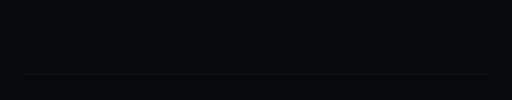
t = 0.00 s
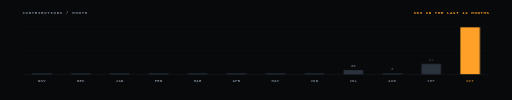
t = 0.95 s
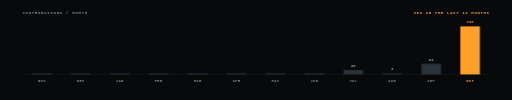
t = 1.18 s
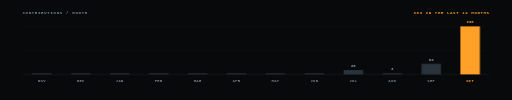
t = 1.40 s
t = 1.98 s: frame unchanged from t = 1.40 s, image omitted
t = 2.50 s: frame unchanged from t = 1.40 s, image omitted

The animated SVG that drew these frames (rendered in a browser with its animation timeline set to each time). Animation: 8 CSS @keyframes rules; one cycle of 2.95 s, repeats indefinitely.

<svg xmlns="http://www.w3.org/2000/svg" width="1280" height="250" viewBox="0 0 1280 250" fill="none" role="img"><style>
.f{animation:fi .32s ease-out both}
.r{animation:ri .42s cubic-bezier(.22,.68,.2,1) both}
.gx{transform-box:fill-box;transform-origin:0 50%;animation:gx .7s cubic-bezier(.3,.8,.25,1) both}
.gy{transform-box:fill-box;transform-origin:50% 100%;animation:gy .55s cubic-bezier(.2,.8,.2,1) both}
.pulse{animation:pulse 2s ease-in-out infinite}
.flow{stroke-dasharray:6 4;animation:flow 1.2s linear infinite}
.trace{stroke-dasharray:1400;stroke-dashoffset:1400;animation:draw 1.6s cubic-bezier(.2,.8,.2,1) forwards}
.trace-fast{stroke-dasharray:1600;stroke-dashoffset:1600;animation:draw 1.2s cubic-bezier(.15,.85,.25,1) forwards}
@keyframes fi{from{opacity:0}to{opacity:1}}
@keyframes ri{from{opacity:0;transform:translateY(5px)}to{opacity:1;transform:translateY(0)}}
@keyframes gx{from{transform:scaleX(0)}to{transform:scaleX(1)}}
@keyframes gy{from{transform:scaleY(0)}to{transform:scaleY(1)}}
@keyframes bl{0%,45%{opacity:1}55%,100%{opacity:0}}
@keyframes pulse{0%,100%{opacity:0.35}50%{opacity:1}}
@keyframes flow{to{stroke-dashoffset:-20}}
@keyframes draw{to{stroke-dashoffset:0}}
@media (prefers-reduced-motion:reduce){*{animation:none!important}}
</style><rect width="1280" height="250" fill="#08090B"/><text x="56" y="34" font-family="ui-monospace,SFMono-Regular,'SF Mono',Menlo,Consolas,'Liberation Mono',monospace" font-size="10" font-weight="700" fill="#7E8A97" text-anchor="start" letter-spacing="1.8" class="f" style="animation-delay:0.05s">CONTRIBUTIONS / MONTH</text><text x="1224" y="34" font-family="ui-monospace,SFMono-Regular,'SF Mono',Menlo,Consolas,'Liberation Mono',monospace" font-size="10" font-weight="700" fill="#FFA028" text-anchor="end" letter-spacing="1.6" class="f" style="animation-delay:0.05s">383 IN THE LAST 12 MONTHS</text><line x1="56" y1="186" x2="1224" y2="186" stroke="#1E242B" stroke-width="1" opacity="1.0"/><line x1="56" y1="126.0" x2="1224" y2="126.0" stroke="#1E242B" stroke-width="1" opacity="0.4"/><line x1="56" y1="66.0" x2="1224" y2="66.0" stroke="#1E242B" stroke-width="1" opacity="0.4"/><rect x="80.3" y="183.5" width="48.7" height="2.5" fill="#2A323C"  class="gy" style="animation-delay:0.10s"/><text x="104.66666666666666" y="206" font-family="ui-monospace,SFMono-Regular,'SF Mono',Menlo,Consolas,'Liberation Mono',monospace" font-size="9.5" font-weight="700" fill="#7E8A97" text-anchor="middle" letter-spacing="0.8" class="f" style="animation-delay:0.30s">NOV</text><rect x="177.7" y="183.5" width="48.7" height="2.5" fill="#2A323C"  class="gy" style="animation-delay:0.15s"/><text x="201.99999999999997" y="206" font-family="ui-monospace,SFMono-Regular,'SF Mono',Menlo,Consolas,'Liberation Mono',monospace" font-size="9.5" font-weight="700" fill="#7E8A97" text-anchor="middle" letter-spacing="0.8" class="f" style="animation-delay:0.34s">DEC</text><rect x="275.0" y="183.5" width="48.7" height="2.5" fill="#2A323C"  class="gy" style="animation-delay:0.19s"/><text x="299.3333333333333" y="206" font-family="ui-monospace,SFMono-Regular,'SF Mono',Menlo,Consolas,'Liberation Mono',monospace" font-size="9.5" font-weight="700" fill="#7E8A97" text-anchor="middle" letter-spacing="0.8" class="f" style="animation-delay:0.39s">JAN</text><rect x="372.3" y="183.5" width="48.7" height="2.5" fill="#2A323C"  class="gy" style="animation-delay:0.24s"/><text x="396.6666666666667" y="206" font-family="ui-monospace,SFMono-Regular,'SF Mono',Menlo,Consolas,'Liberation Mono',monospace" font-size="9.5" font-weight="700" fill="#7E8A97" text-anchor="middle" letter-spacing="0.8" class="f" style="animation-delay:0.43s">FEB</text><rect x="469.7" y="183.5" width="48.7" height="2.5" fill="#2A323C"  class="gy" style="animation-delay:0.28s"/><text x="494.0" y="206" font-family="ui-monospace,SFMono-Regular,'SF Mono',Menlo,Consolas,'Liberation Mono',monospace" font-size="9.5" font-weight="700" fill="#7E8A97" text-anchor="middle" letter-spacing="0.8" class="f" style="animation-delay:0.48s">MAR</text><rect x="567.0" y="183.5" width="48.7" height="2.5" fill="#2A323C"  class="gy" style="animation-delay:0.32s"/><text x="591.3333333333333" y="206" font-family="ui-monospace,SFMono-Regular,'SF Mono',Menlo,Consolas,'Liberation Mono',monospace" font-size="9.5" font-weight="700" fill="#7E8A97" text-anchor="middle" letter-spacing="0.8" class="f" style="animation-delay:0.52s">APR</text><rect x="664.3" y="183.5" width="48.7" height="2.5" fill="#2A323C"  class="gy" style="animation-delay:0.37s"/><text x="688.6666666666666" y="206" font-family="ui-monospace,SFMono-Regular,'SF Mono',Menlo,Consolas,'Liberation Mono',monospace" font-size="9.5" font-weight="700" fill="#7E8A97" text-anchor="middle" letter-spacing="0.8" class="f" style="animation-delay:0.57s">MAY</text><rect x="761.7" y="183.5" width="48.7" height="2.5" fill="#2A323C"  class="gy" style="animation-delay:0.42s"/><text x="785.9999999999999" y="206" font-family="ui-monospace,SFMono-Regular,'SF Mono',Menlo,Consolas,'Liberation Mono',monospace" font-size="9.5" font-weight="700" fill="#7E8A97" text-anchor="middle" letter-spacing="0.8" class="f" style="animation-delay:0.61s">JUN</text><rect x="859.0" y="175.2" width="48.7" height="10.8" fill="#2A323C"  class="gy" style="animation-delay:0.46s"/><text x="883.3333333333333" y="206" font-family="ui-monospace,SFMono-Regular,'SF Mono',Menlo,Consolas,'Liberation Mono',monospace" font-size="9.5" font-weight="700" fill="#7E8A97" text-anchor="middle" letter-spacing="0.8" class="f" style="animation-delay:0.66s">JUL</text><text x="883.3333333333333" y="167.24137931034483" font-family="ui-monospace,SFMono-Regular,'SF Mono',Menlo,Consolas,'Liberation Mono',monospace" font-size="10" font-weight="700" fill="#98A3AF" text-anchor="middle" class="f" style="animation-delay:0.81s">26</text><rect x="956.3" y="183.5" width="48.7" height="2.5" fill="#2A323C"  class="gy" style="animation-delay:0.51s"/><text x="980.6666666666666" y="206" font-family="ui-monospace,SFMono-Regular,'SF Mono',Menlo,Consolas,'Liberation Mono',monospace" font-size="9.5" font-weight="700" fill="#7E8A97" text-anchor="middle" letter-spacing="0.8" class="f" style="animation-delay:0.70s">AUG</text><text x="980.6666666666666" y="175.5" font-family="ui-monospace,SFMono-Regular,'SF Mono',Menlo,Consolas,'Liberation Mono',monospace" font-size="10" font-weight="700" fill="#98A3AF" text-anchor="middle" class="f" style="animation-delay:0.85s">3</text><rect x="1053.7" y="159.5" width="48.7" height="26.5" fill="#2A323C"  class="gy" style="animation-delay:0.55s"/><text x="1078.0" y="206" font-family="ui-monospace,SFMono-Regular,'SF Mono',Menlo,Consolas,'Liberation Mono',monospace" font-size="9.5" font-weight="700" fill="#7E8A97" text-anchor="middle" letter-spacing="0.8" class="f" style="animation-delay:0.75s">SEP</text><text x="1078.0" y="151.51724137931035" font-family="ui-monospace,SFMono-Regular,'SF Mono',Menlo,Consolas,'Liberation Mono',monospace" font-size="10" font-weight="700" fill="#98A3AF" text-anchor="middle" class="f" style="animation-delay:0.90s">64</text><rect x="1151.0" y="66.0" width="48.7" height="120.0" fill="#FFA028"  class="gy" style="animation-delay:0.59s"/><text x="1175.3333333333333" y="206" font-family="ui-monospace,SFMono-Regular,'SF Mono',Menlo,Consolas,'Liberation Mono',monospace" font-size="9.5" font-weight="700" fill="#FFA028" text-anchor="middle" letter-spacing="0.8" class="f" style="animation-delay:0.79s">OCT</text><text x="1175.3333333333333" y="58.0" font-family="ui-monospace,SFMono-Regular,'SF Mono',Menlo,Consolas,'Liberation Mono',monospace" font-size="10" font-weight="700" fill="#FFA028" text-anchor="middle" class="f" style="animation-delay:0.95s">290</text></svg>
